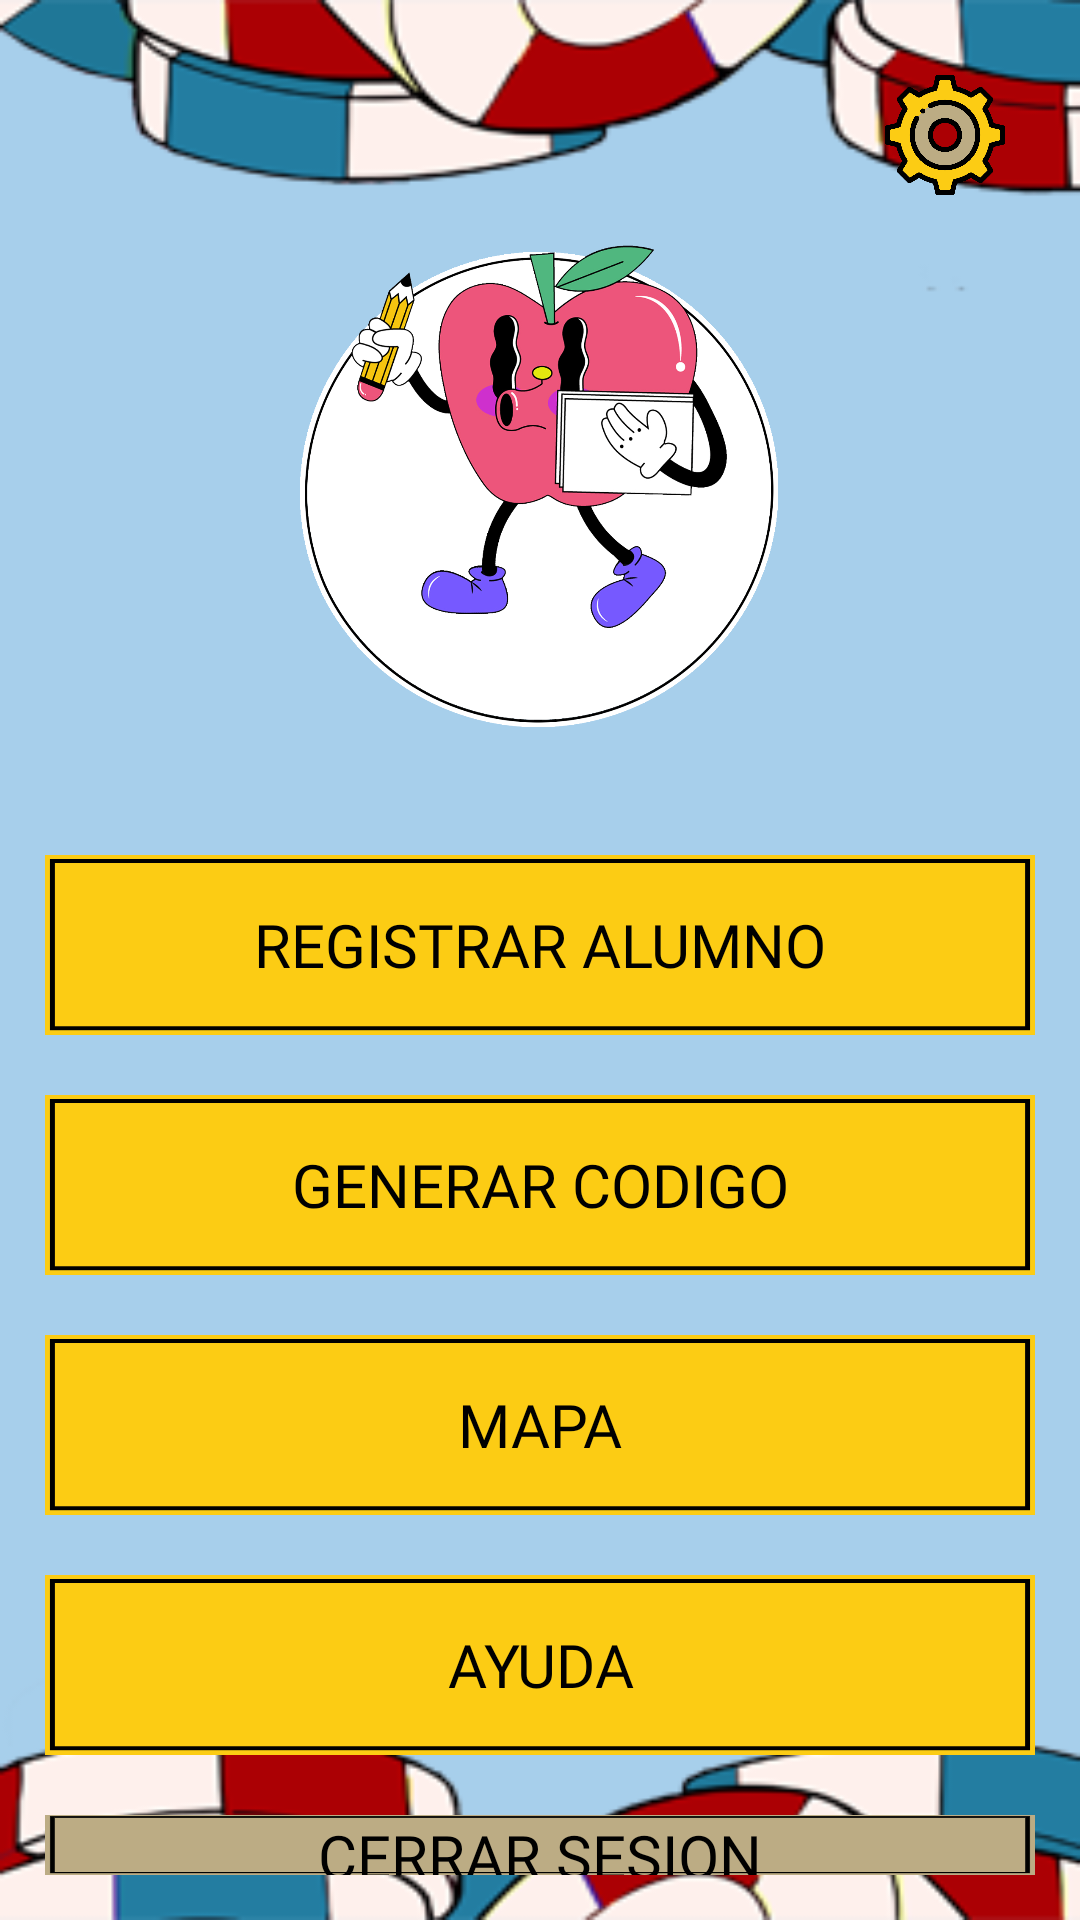

Write the Android layout XML for this screen, with the resource values it uses.
<!-- AndroidManifest.xml: application theme Theme.ClassTracker -->
<!-- res/layout/activity_vista_profesor.xml -->
<?xml version="1.0" encoding="utf-8"?>
<RelativeLayout xmlns:android="http://schemas.android.com/apk/res/android"
    android:layout_width="match_parent"
    android:layout_height="match_parent"
    android:background="@drawable/fondo"
    android:padding="15dp">

    
    <ImageView
        android:id="@+id/settings"
        android:layout_width="40dp"
        android:layout_height="40dp"
        android:src="@drawable/settings"
        android:contentDescription="settings icon"
        android:layout_alignParentEnd="true"
        android:layout_alignParentTop="true"
        android:layout_marginTop="10dp"
        android:layout_marginEnd="10dp" />

    
    <ImageView
        android:id="@+id/imageView"
        android:layout_width="200dp"
        android:layout_height="200dp"
        android:contentDescription="Imagen de un usuario"
        android:src="@drawable/usuario"
        android:layout_below="@id/settings"
        android:layout_centerHorizontal="true" />

    
    <Button
        android:id="@+id/button1"
        android:layout_width="match_parent"
        android:layout_height="60dp"
        android:text="Registrar Alumno"
        android:textSize="20sp"
        android:textColor="@color/black"
        android:fontFamily="@font/bubble_bobble"
        android:background="@drawable/button"
        android:layout_centerHorizontal="true"
        android:layout_below="@id/imageView"
        android:layout_marginTop="20dp" />

    
    <Button
        android:id="@+id/button2"
        android:layout_width="match_parent"
        android:layout_height="60dp"
        android:text="Generar Codigo"
        android:textSize="20sp"
        android:textColor="@color/black"
        android:fontFamily="@font/bubble_bobble"
        android:background="@drawable/button"
        android:layout_centerHorizontal="true"
        android:layout_below="@id/button1"
        android:layout_marginTop="20dp" />

    
    <Button
        android:id="@+id/btnMap"
        android:layout_width="match_parent"
        android:layout_height="60dp"
        android:text="Mapa"
        android:textSize="20sp"
        android:textColor="@color/black"
        android:fontFamily="@font/bubble_bobble"
        android:background="@drawable/button"
        android:layout_centerHorizontal="true"
        android:layout_below="@id/button2"
        android:layout_marginTop="20dp" />

    
    <Button
        android:id="@+id/button5"
        android:layout_width="match_parent"
        android:layout_height="60dp"
        android:text="Ayuda"
        android:textSize="20sp"
        android:textColor="@color/black"
        android:fontFamily="@font/bubble_bobble"
        android:background="@drawable/button"
        android:layout_centerHorizontal="true"
        android:layout_below="@id/btnMap"
        android:layout_marginTop="20dp" />

    
    <Button
        android:id="@+id/button4"
        android:layout_width="match_parent"
        android:layout_height="60dp"
        android:text="Cerrar Sesion"
        android:textSize="20sp"
        android:textColor="@color/black"
        android:fontFamily="@font/bubble_bobble"
        android:background="@drawable/button2"
        android:layout_centerHorizontal="true"
        android:layout_below="@id/button5"
        android:layout_marginTop="20dp" />

</RelativeLayout>
<!-- resources referenced by this layout -->
<resources>
  <!-- drawable button: png bitmap (drawable, 1444 bytes) -->
  <!-- drawable button2: png bitmap (drawable, 1456 bytes) -->
  <!-- drawable fondo: png bitmap (drawable, 28563 bytes) -->
  <!-- drawable settings: png bitmap (drawable, 11063 bytes) -->
  <!-- drawable usuario: png bitmap (drawable, 342459 bytes) -->
  <style name="Theme.ClassTracker" parent="Theme.AppCompat.Light.DarkActionBar">
          
          <item name="colorPrimary">@color/purple_500</item>
          <item name="colorPrimaryDark">@color/purple_700</item>
          <item name="colorAccent">@color/teal_200</item>
          
      </style>
  <!-- not gathered from this repository: default colours our renderer supplied (Android Studio template values) -->
  <color name="purple_500">#FF6200EE</color>
  <color name="purple_700">#FF3700B3</color>
  <color name="teal_200">#FF03DAC5</color>
  <color name="black">#FF000000</color>
</resources>
